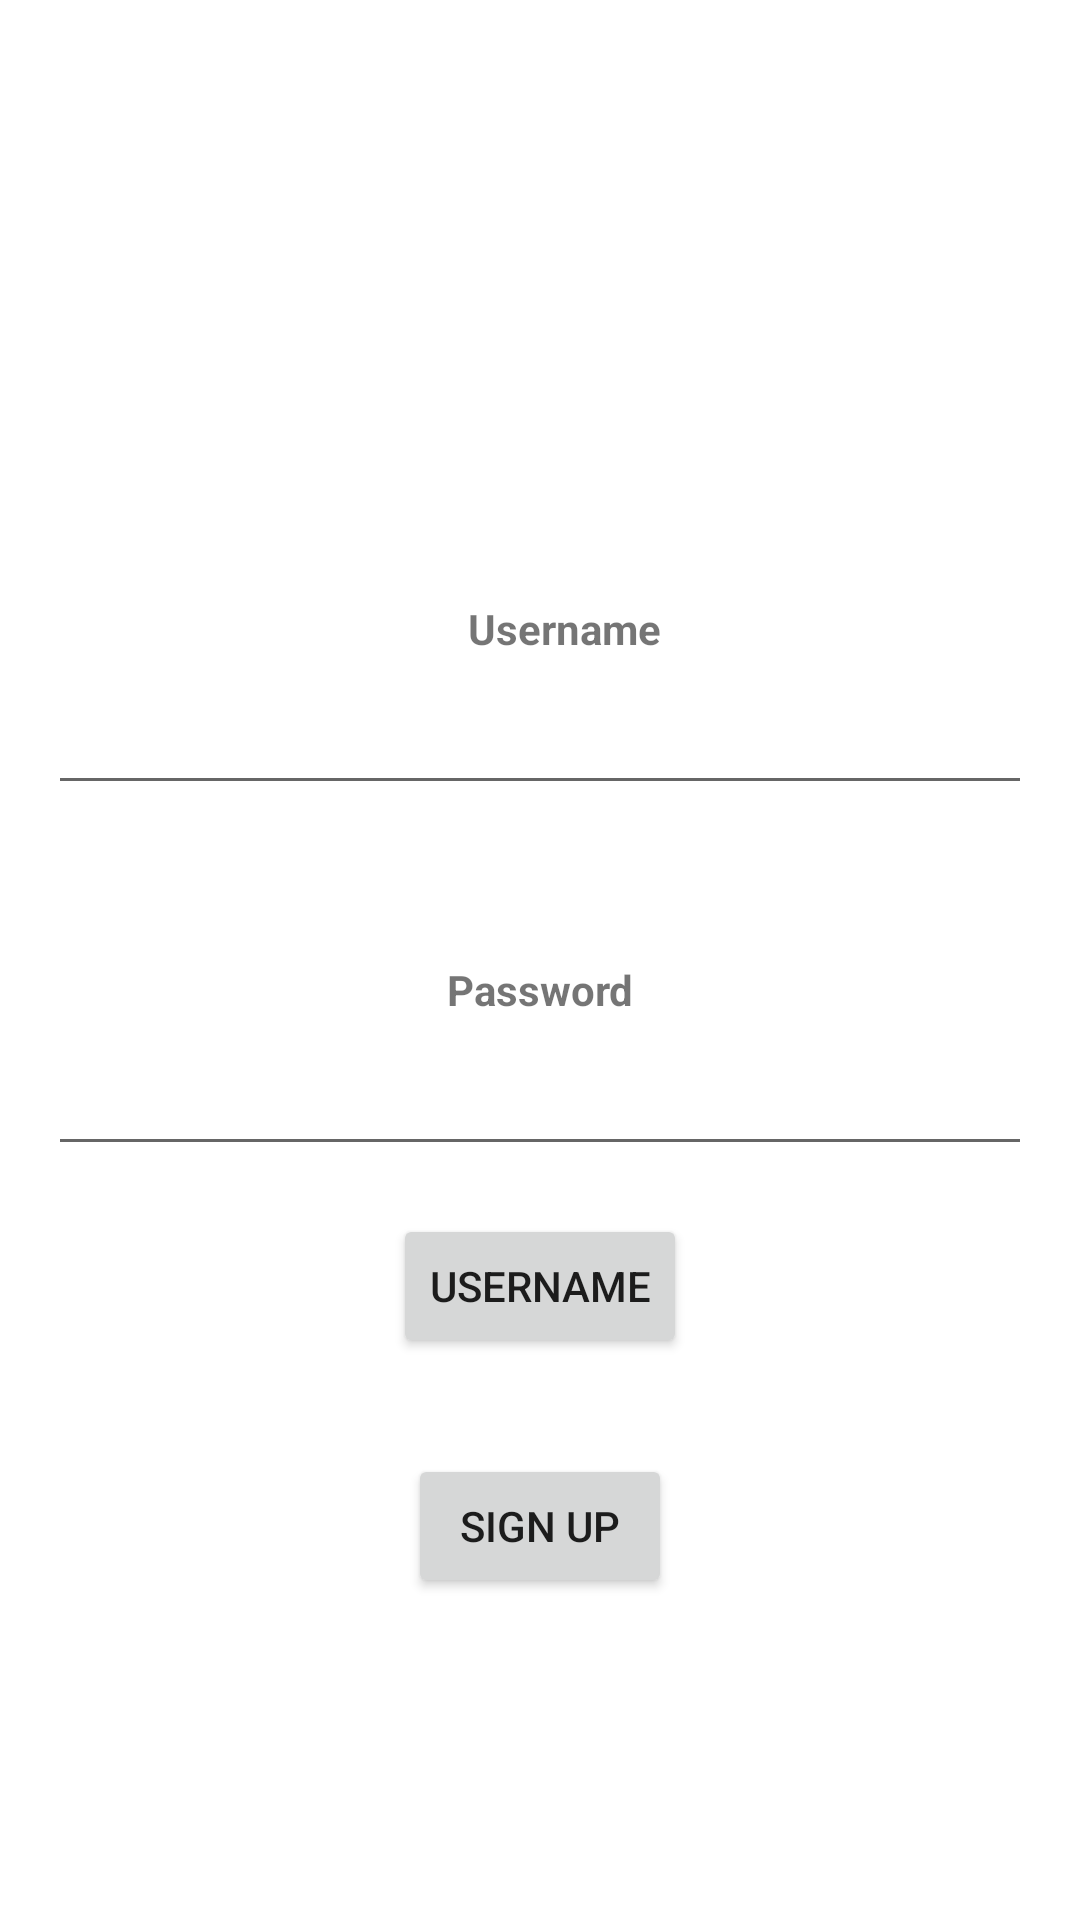

This screen was rendered from an Android layout file. Write that file and the resources it references.
<!-- AndroidManifest.xml: application theme Theme.TwitXClone -->
<!-- res/layout/activity_login.xml -->
<?xml version="1.0" encoding="utf-8"?>
<androidx.constraintlayout.widget.ConstraintLayout xmlns:android="http://schemas.android.com/apk/res/android"
    xmlns:app="http://schemas.android.com/apk/res-auto"
    xmlns:tools="http://schemas.android.com/tools"
    android:id="@+id/main"
    android:layout_width="match_parent"
    android:layout_height="match_parent"
    tools:context=".LoginActivity">

    <TextView
        android:id="@+id/textView"
        android:layout_width="wrap_content"
        android:layout_height="wrap_content"
        android:layout_marginLeft="16dp"
        android:layout_marginTop="200dp"
        android:text="@string/login_label"
        android:textAlignment="center"
        android:textStyle="bold"
        app:layout_constraintEnd_toEndOf="parent"
        app:layout_constraintHorizontal_bias="0.5"
        app:layout_constraintStart_toStartOf="parent"
        app:layout_constraintTop_toTopOf="parent" />

    <EditText
        android:id="@+id/user_field"
        android:layout_width="0dp"
        android:layout_height="wrap_content"
        android:layout_marginStart="16dp"
        android:layout_marginTop="8dp"
        android:layout_marginEnd="16dp"
        android:ems="10"
        android:inputType="textPersonName"
        app:layout_constraintEnd_toEndOf="parent"
        app:layout_constraintHorizontal_bias="0.0"
        app:layout_constraintLeft_toLeftOf="parent"
        app:layout_constraintStart_toStartOf="parent"
        app:layout_constraintTop_toBottomOf="@+id/textView" />

    <TextView
        android:id="@+id/textView2"
        android:layout_width="wrap_content"
        android:layout_height="wrap_content"
        android:layout_marginTop="52dp"
        android:text="@string/pass_label"
        android:textAlignment="center"
        android:textStyle="bold"
        app:layout_constraintEnd_toEndOf="parent"
        app:layout_constraintHorizontal_bias="0.5"
        app:layout_constraintStart_toStartOf="parent"
        app:layout_constraintTop_toBottomOf="@+id/user_field" />

    <EditText
        android:id="@+id/pass_field"
        android:layout_width="0dp"
        android:layout_height="wrap_content"
        android:layout_marginTop="8dp"
        android:layout_marginEnd="16dp"
        android:ems="10"
        android:inputType="textPassword"
        app:layout_constraintEnd_toEndOf="parent"
        app:layout_constraintStart_toStartOf="@+id/user_field"
        app:layout_constraintTop_toBottomOf="@+id/textView2" />

    <Button
        android:id="@+id/login_button"
        android:layout_width="wrap_content"
        android:layout_height="wrap_content"
        android:layout_marginTop="16dp"
        android:text="@string/login_label"
        app:layout_constraintLeft_toLeftOf="parent"
        app:layout_constraintRight_toRightOf="parent"
        app:layout_constraintTop_toBottomOf="@+id/pass_field" />

    <Button
        android:id="@+id/signup_button"
        android:layout_width="wrap_content"
        android:layout_height="wrap_content"
        android:layout_marginTop="32dp"
        android:text="@string/signup_label"
        app:layout_constraintLeft_toLeftOf="parent"
        app:layout_constraintRight_toRightOf="parent"
        app:layout_constraintTop_toBottomOf="@+id/login_button" />

    <ImageView
        android:id="@+id/imageView"
        android:layout_width="143dp"
        android:layout_height="140dp"
        app:layout_constraintBottom_toTopOf="@+id/textView"
        app:layout_constraintEnd_toEndOf="parent"
        app:layout_constraintHorizontal_bias="0.5"
        app:layout_constraintStart_toStartOf="parent"
        app:layout_constraintTop_toTopOf="parent"
        app:layout_constraintVertical_bias="0.5" />

</androidx.constraintlayout.widget.ConstraintLayout>
<!-- resources referenced by this layout -->
<resources>
  <string name="login_label">Username</string>
  <string name="pass_label">Password</string>
  <string name="signup_label">Sign Up</string>
  <style name="Theme.TwitXClone" parent="Theme.MaterialComponents.DayNight.DarkActionBar">
          
          <item name="colorPrimary">@color/purple_500</item>
          <item name="colorPrimaryVariant">@color/purple_700</item>
          <item name="colorOnPrimary">@color/white</item>
          
          <item name="colorSecondary">@color/teal_200</item>
          <item name="colorSecondaryVariant">@color/teal_700</item>
          <item name="colorOnSecondary">@color/black</item>
          
          <item name="android:statusBarColor">?attr/colorPrimaryVariant</item>
          
      </style>
  <!-- not gathered from this repository: default colours our renderer supplied (Android Studio template values) -->
  <color name="purple_500">#FF6200EE</color>
  <color name="purple_700">#FF3700B3</color>
  <color name="teal_200">#FF03DAC5</color>
  <color name="teal_700">#FF018786</color>
  <color name="black">#FF000000</color>
  <color name="white">#FFFFFFFF</color>
</resources>
